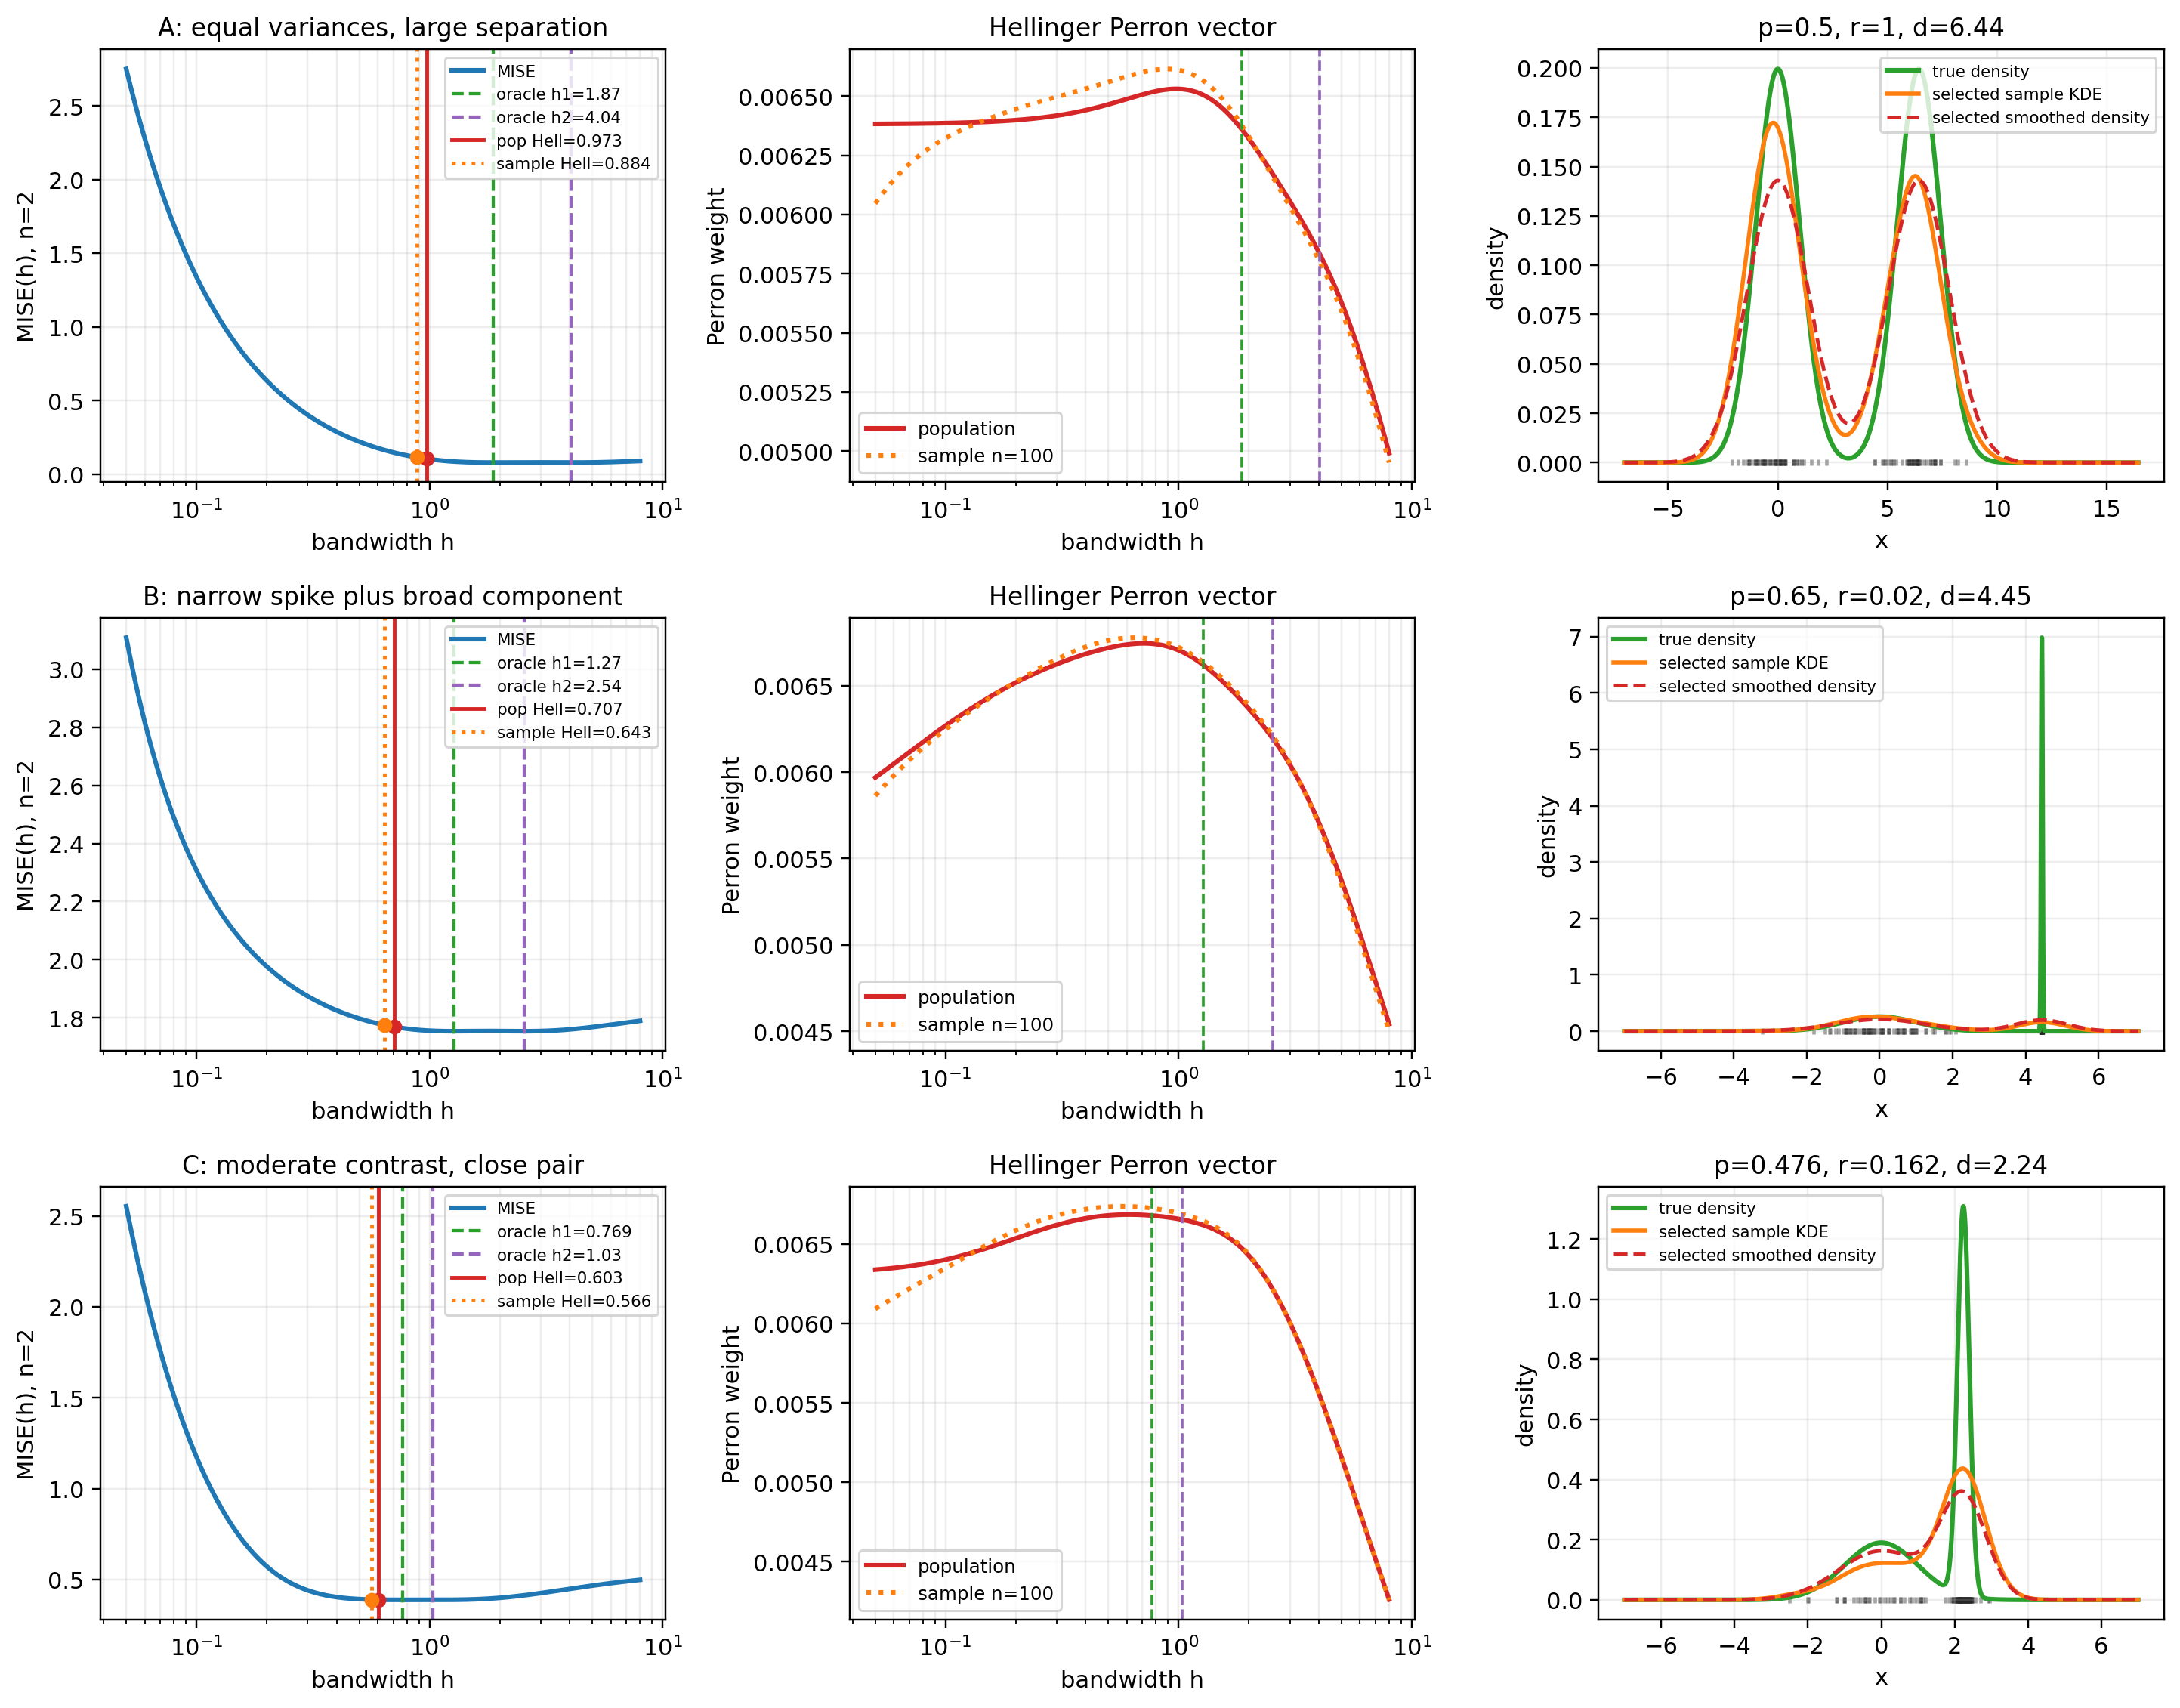

Values plotted in this chart, from the file beside it:
scenario, kind, p, r, d, oracle_h1, oracle_h2, hellinger_mode, selected_h, selected_index, nearest_oracle, log_distance_to_h1, log_distance_to_h2, MISE_at_selected_h, oracle_MISE, perron_weight
A, separation / merging, 0.5, 1.0, 6.442, 1.87, 4.035, population smoothed family, 0.9731, 93, h1, 0.6532, 1.422, 0.1042, 0.07898, 0.006531
A, separation / merging, 0.5, 1.0, 6.442, 1.87, 4.035, sample KDE n=100, 0.8843, 90, h1, 0.749, 1.518, 0.1142, 0.07898, 0.006615
B, variance contrast / spike, 0.65, 0.02, 4.446, 1.273, 2.545, population smoothed family, 0.7072, 83, h1, 0.5881, 1.281, 1.768, 1.753, 0.006745
B, variance contrast / spike, 0.65, 0.02, 4.446, 1.273, 2.545, sample KDE n=100, 0.6426, 80, h1, 0.6839, 1.376, 1.775, 1.753, 0.006777
C, shoulder / overlapping scales, 0.4762, 0.1616, 2.239, 0.7688, 1.032, population smoothed family, 0.6029, 78, h1, 0.2431, 0.5379, 0.3885, 0.3878, 0.006684
C, shoulder / overlapping scales, 0.4762, 0.1616, 2.239, 0.7688, 1.032, sample KDE n=100, 0.5656, 76, h1, 0.307, 0.6017, 0.3892, 0.3878, 0.006736
